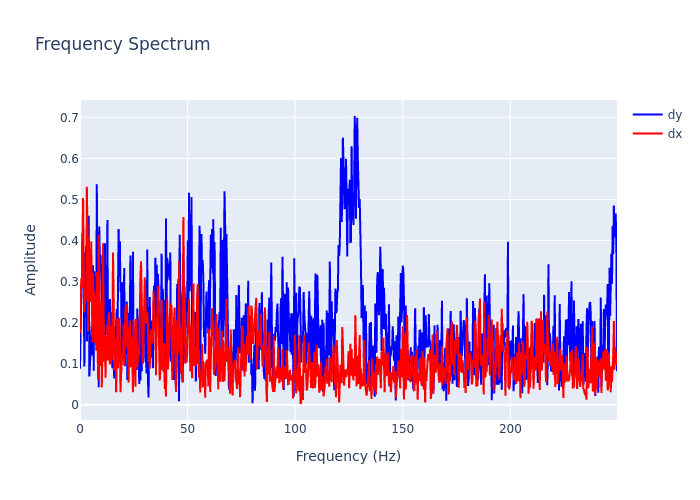

The file beside this chart, header and first rows:
, frequency, dx, dy
0, 0.0, 0.1743, 0.08799
1, 0.2895, 0.261, 0.2288
2, 0.579, 0.3078, 0.2783
3, 0.8686, 0.2853, 0.2947
4, 1.158, 0.498, 0.4174
5, 1.448, 0.5035, 0.3458
6, 1.737, 0.3297, 0.2876
7, 2.027, 0.2248, 0.09334
8, 2.316, 0.2497, 0.3704
9, 2.606, 0.2532, 0.3614
10, 2.895, 0.2626, 0.3874
11, 3.185, 0.5311, 0.1539
12, 3.474, 0.4243, 0.1953
13, 3.764, 0.1783, 0.1934
14, 4.053, 0.4103, 0.4605
15, 4.343, 0.3611, 0.0691
16, 4.632, 0.2792, 0.1104
17, 4.922, 0.2511, 0.1442
18, 5.211, 0.3977, 0.1796
19, 5.501, 0.2473, 0.1911
20, 5.79, 0.1522, 0.1203
21, 6.08, 0.3213, 0.3396
22, 6.369, 0.2401, 0.08272
23, 6.659, 0.2729, 0.3252
24, 6.948, 0.1505, 0.1763
25, 7.238, 0.2609, 0.2854
26, 7.528, 0.1317, 0.1689
27, 7.817, 0.3231, 0.5369
28, 8.107, 0.06963, 0.3038
29, 8.396, 0.0607, 0.3795
30, 8.686, 0.4148, 0.04281
31, 8.975, 0.2607, 0.4342
32, 9.265, 0.2435, 0.335
33, 9.554, 0.09419, 0.3662
34, 9.844, 0.2531, 0.3197
35, 10.13, 0.04197, 0.2135
36, 10.42, 0.1338, 0.204
37, 10.71, 0.3934, 0.1444
38, 11, 0.1988, 0.311
39, 11.29, 0.1047, 0.3368
40, 11.58, 0.1688, 0.3931
41, 11.87, 0.06563, 0.1687
42, 12.16, 0.1443, 0.2399
43, 12.45, 0.132, 0.2082
44, 12.74, 0.1932, 0.4497
45, 13.03, 0.1081, 0.1168
46, 13.32, 0.2225, 0.2189
47, 13.61, 0.2227, 0.1851
48, 13.9, 0.09807, 0.2575
49, 14.19, 0.1907, 0.1344
50, 14.48, 0.1662, 0.174
51, 14.77, 0.1084, 0.2261
52, 15.06, 0.1633, 0.08887
53, 15.34, 0.3707, 0.1079
54, 15.63, 0.2582, 0.09722
55, 15.92, 0.0837, 0.06438
56, 16.21, 0.09578, 0.11
57, 16.5, 0.1608, 0.161
58, 16.79, 0.03029, 0.1788
59, 17.08, 0.09951, 0.2333
... 803 more rows
